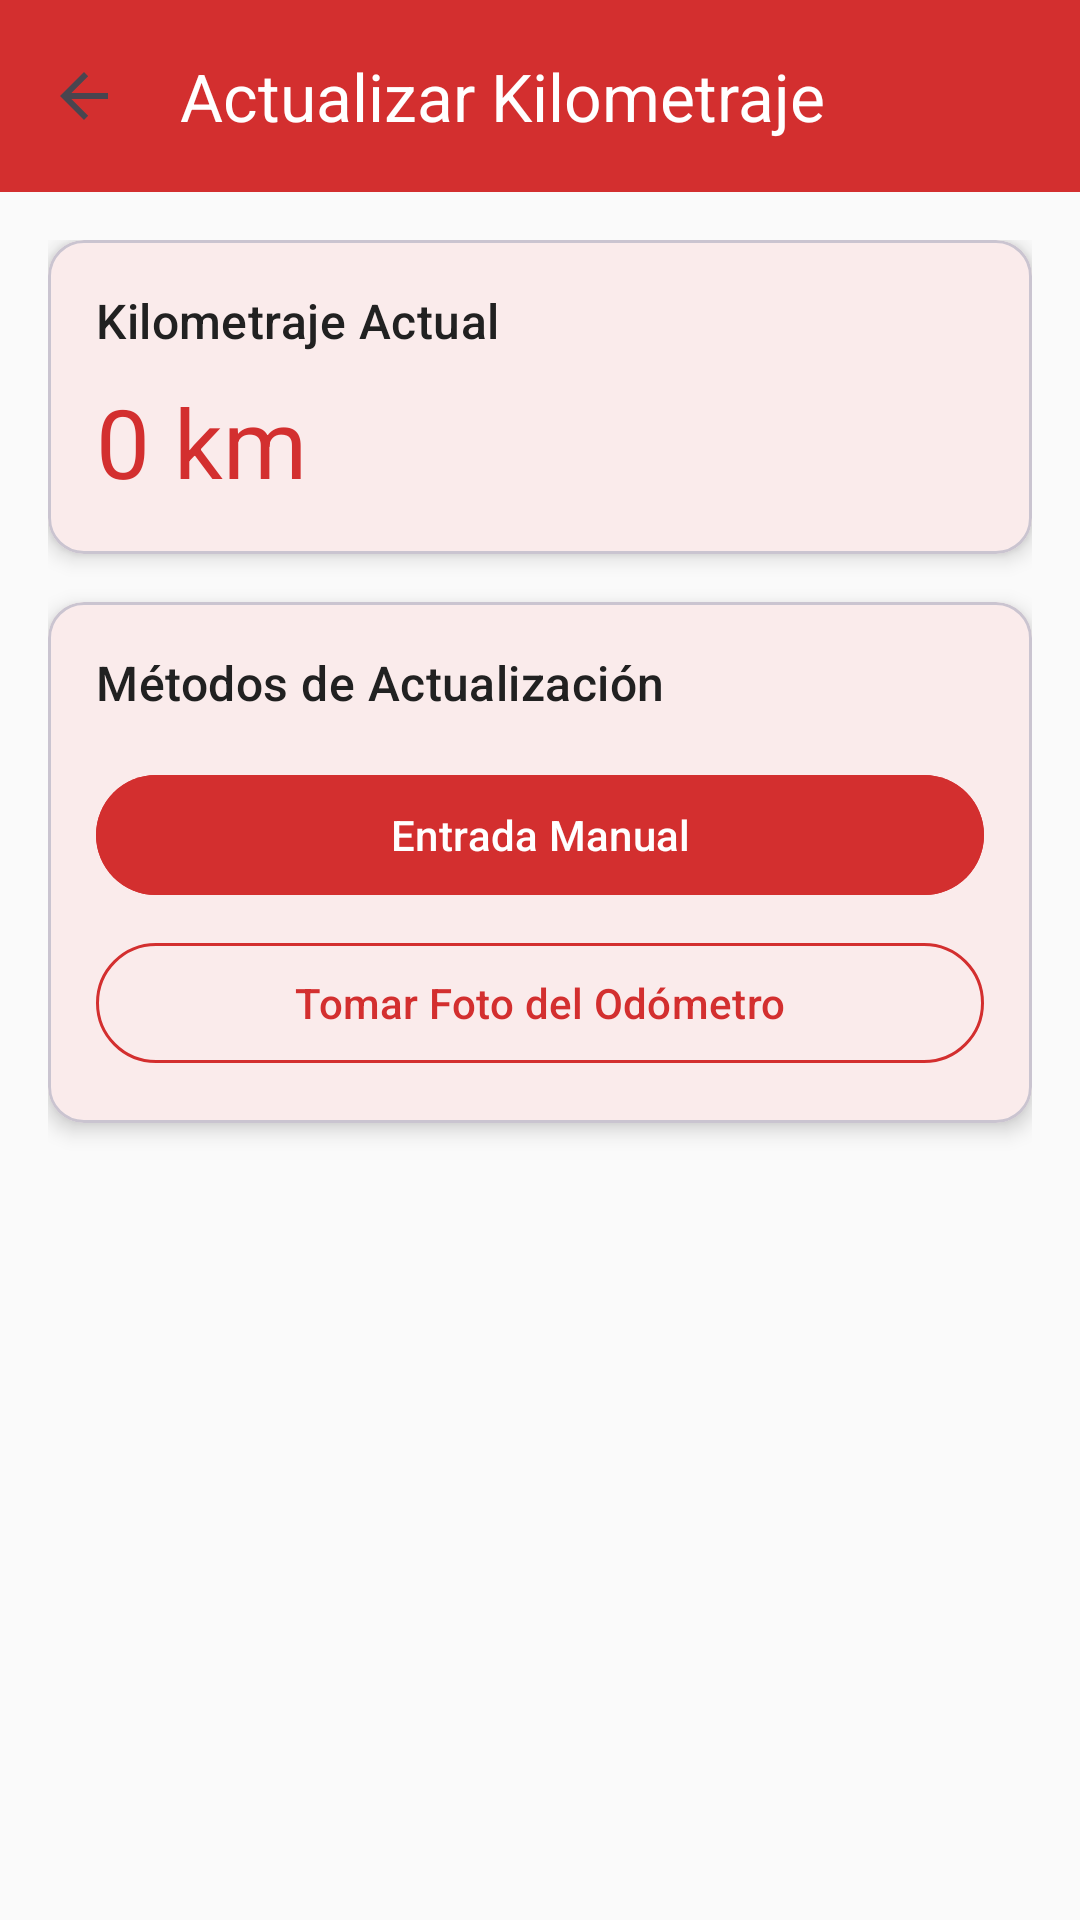

Produce the Android XML layout that renders to this screen, including the resource entries it uses.
<!-- AndroidManifest.xml: application theme Theme.Pitstop -->
<!-- res/layout/fragment_odometer_update.xml -->
<?xml version="1.0" encoding="utf-8"?>
<LinearLayout xmlns:android="http://schemas.android.com/apk/res/android"
    xmlns:app="http://schemas.android.com/apk/res-auto"
    xmlns:tools="http://schemas.android.com/tools"
    android:layout_width="match_parent"
    android:layout_height="match_parent"
    android:orientation="vertical"
    tools:context=".ui.fragments.OdometerUpdateFragment">

    <com.google.android.material.appbar.AppBarLayout
        android:layout_width="match_parent"
        android:layout_height="wrap_content"
        android:theme="@style/ThemeOverlay.AppCompat.Dark.ActionBar">

        <com.google.android.material.appbar.MaterialToolbar
            android:id="@+id/toolbar"
            android:layout_width="match_parent"
            android:layout_height="?attr/actionBarSize"
            android:background="?attr/colorPrimary"
            app:navigationIcon="?attr/homeAsUpIndicator"
            app:title="Actualizar Kilometraje"
            app:titleTextColor="@android:color/white" />

    </com.google.android.material.appbar.AppBarLayout>

    <ScrollView
        android:layout_width="match_parent"
        android:layout_height="match_parent"
        android:fillViewport="true">

        <LinearLayout
            android:layout_width="match_parent"
            android:layout_height="wrap_content"
            android:orientation="vertical"
            android:padding="16dp">


        
        <com.google.android.material.card.MaterialCardView
            android:layout_width="match_parent"
            android:layout_height="wrap_content"
            android:layout_marginBottom="16dp"
            app:cardCornerRadius="12dp"
            app:cardElevation="4dp">

            <LinearLayout
                android:layout_width="match_parent"
                android:layout_height="wrap_content"
                android:orientation="vertical"
                android:padding="16dp">

                <TextView
                    android:layout_width="wrap_content"
                    android:layout_height="wrap_content"
                    android:text="Kilometraje Actual"
                    android:textAppearance="@style/TextAppearance.Material3.TitleMedium"
                    android:textColor="?attr/colorOnSurface" />

                <TextView
                    android:id="@+id/current_km_display"
                    android:layout_width="wrap_content"
                    android:layout_height="wrap_content"
                    android:layout_marginTop="8dp"
                    android:text="0 km"
                    android:textAppearance="@style/TextAppearance.Material3.HeadlineLarge"
                    android:textColor="?attr/colorPrimary" />

            </LinearLayout>

        </com.google.android.material.card.MaterialCardView>

        
        <com.google.android.material.card.MaterialCardView
            android:layout_width="match_parent"
            android:layout_height="wrap_content"
            android:layout_marginBottom="16dp"
            app:cardCornerRadius="12dp"
            app:cardElevation="4dp">

            <LinearLayout
                android:layout_width="match_parent"
                android:layout_height="wrap_content"
                android:orientation="vertical"
                android:padding="16dp">

                <TextView
                    android:layout_width="wrap_content"
                    android:layout_height="wrap_content"
                    android:text="Métodos de Actualización"
                    android:textAppearance="@style/TextAppearance.Material3.TitleMedium"
                    android:textColor="?attr/colorOnSurface" />

                <com.google.android.material.button.MaterialButton
                    android:id="@+id/manual_input_button"
                    android:layout_width="match_parent"
                    android:layout_height="wrap_content"
                    android:layout_marginTop="16dp"
                    android:backgroundTint="@color/color_primary"
                    android:text="Entrada Manual"
                    app:icon="@drawable/ic_edit"
                    app:iconGravity="textStart" />

                <com.google.android.material.button.MaterialButton
                    android:id="@+id/camera_button"
                    android:layout_width="match_parent"
                    android:layout_height="wrap_content"
                    android:layout_marginTop="8dp"
                    android:text="Tomar Foto del Odómetro"
                    android:textColor="@color/color_primary"
                    app:icon="@drawable/ic_camera"
                    app:iconGravity="textStart"
                    app:strokeColor="@color/color_primary"
                    style="@style/Widget.Material3.Button.OutlinedButton" />

            </LinearLayout>

        </com.google.android.material.card.MaterialCardView>

        
        <com.google.android.material.card.MaterialCardView
            android:id="@+id/manual_input_card"
            android:layout_width="match_parent"
            android:layout_height="wrap_content"
            android:layout_marginBottom="16dp"
            android:visibility="gone"
            app:cardCornerRadius="12dp"
            app:cardElevation="4dp">

            <LinearLayout
                android:layout_width="match_parent"
                android:layout_height="wrap_content"
                android:orientation="vertical"
                android:padding="16dp">

                <TextView
                    android:layout_width="wrap_content"
                    android:layout_height="wrap_content"
                    android:text="Entrada Manual"
                    android:textAppearance="@style/TextAppearance.Material3.TitleMedium"
                    android:textColor="?attr/colorOnSurface" />

                <com.google.android.material.textfield.TextInputLayout
                    android:id="@+id/new_km_layout"
                    android:layout_width="match_parent"
                    android:layout_height="wrap_content"
                    android:layout_marginTop="16dp"
                    android:hint="Nuevo kilometraje"
                    app:endIconMode="clear_text"
                    app:suffixText="km">

                    <com.google.android.material.textfield.TextInputEditText
                        android:id="@+id/new_km_input"
                        android:layout_width="match_parent"
                        android:layout_height="wrap_content"
                        android:inputType="number" />

                </com.google.android.material.textfield.TextInputLayout>

                <com.google.android.material.button.MaterialButton
                    android:id="@+id/save_manual_button"
                    android:layout_width="match_parent"
                    android:layout_height="wrap_content"
                    android:layout_marginTop="16dp"
                    android:backgroundTint="@color/color_primary"
                    android:text="Guardar Kilometraje" />

            </LinearLayout>

        </com.google.android.material.card.MaterialCardView>

        
        <com.google.android.material.card.MaterialCardView
            android:id="@+id/camera_preview_card"
            android:layout_width="match_parent"
            android:layout_height="wrap_content"
            android:layout_marginBottom="16dp"
            android:visibility="gone"
            app:cardCornerRadius="12dp"
            app:cardElevation="4dp">

            <LinearLayout
                android:layout_width="match_parent"
                android:layout_height="wrap_content"
                android:orientation="vertical"
                android:padding="16dp">

                <TextView
                    android:layout_width="wrap_content"
                    android:layout_height="wrap_content"
                    android:text="Foto del Odómetro"
                    android:textAppearance="@style/TextAppearance.Material3.TitleMedium"
                    android:textColor="?attr/colorOnSurface" />

                <ImageView
                    android:id="@+id/odometer_preview"
                    android:layout_width="match_parent"
                    android:layout_height="200dp"
                    android:layout_marginTop="16dp"
                    android:contentDescription="Vista previa del odómetro"
                    android:scaleType="centerCrop"
                    app:srcCompat="@drawable/ic_camera" />

                <com.google.android.material.textfield.TextInputLayout
                    android:id="@+id/odometer_reading_layout"
                    android:layout_width="match_parent"
                    android:layout_height="wrap_content"
                    android:layout_marginTop="16dp"
                    android:hint="Lectura del odómetro"
                    app:suffixText="km">

                    <com.google.android.material.textfield.TextInputEditText
                        android:id="@+id/odometer_reading_input"
                        android:layout_width="match_parent"
                        android:layout_height="wrap_content"
                        android:inputType="number" />

                </com.google.android.material.textfield.TextInputLayout>

                <LinearLayout
                    android:layout_width="match_parent"
                    android:layout_height="wrap_content"
                    android:layout_marginTop="16dp"
                    android:orientation="horizontal">

                    <com.google.android.material.button.MaterialButton
                        android:id="@+id/retake_photo_button"
                        android:layout_width="0dp"
                        android:layout_height="wrap_content"
                        android:layout_marginEnd="8dp"
                        android:layout_weight="1"
                        android:text="Retomar"
                        android:textColor="@color/color_primary"
                        app:strokeColor="@color/color_primary"
                        style="@style/Widget.Material3.Button.OutlinedButton" />

                    <com.google.android.material.button.MaterialButton
                        android:id="@+id/save_photo_button"
                        android:layout_width="0dp"
                        android:layout_height="wrap_content"
                        android:layout_marginStart="8dp"
                        android:layout_weight="1"
                        android:backgroundTint="@color/color_primary"
                        android:text="Guardar" />

                </LinearLayout>

            </LinearLayout>

        </com.google.android.material.card.MaterialCardView>

        </LinearLayout>

    </ScrollView>

</LinearLayout>
<!-- resources referenced by this layout -->
<resources>
  <color name="color_primary">#D32F2F</color>
  <style name="Theme.Pitstop" parent="Base.Theme.Pitstop" />
  <style name="Base.Theme.Pitstop" parent="Theme.Material3.DayNight.NoActionBar">
          
          <item name="colorPrimary">@color/color_primary</item>
          <item name="colorOnPrimary">@color/color_on_primary</item>
          
          <item name="colorSecondary">@color/color_secondary</item>
          <item name="colorOnSecondary">@color/color_on_secondary</item>
          
          <item name="colorTertiary">@color/color_accent</item>
          <item name="colorOnTertiary">@color/white</item>
          
          <item name="android:colorBackground">@color/color_background</item>
          <item name="colorSurface">@color/color_surface</item>
          <item name="colorOnBackground">@color/color_on_background</item>
          <item name="colorOnSurface">@color/color_on_surface</item>
          
          
          <item name="colorError">@color/color_error</item>
          <item name="colorOnError">@color/white</item>
          
          
          <item name="android:statusBarColor">@color/color_primary_dark</item>
          <item name="android:windowLightStatusBar">false</item>
      </style>
  <color name="color_on_primary">#FFFFFF</color>
  <color name="color_secondary">#424242</color>
  <color name="color_on_secondary">#FFFFFF</color>
  <color name="color_accent">#FF5722</color>
  <color name="white">#FFFFFFFF</color>
  <color name="color_background">#FAFAFA</color>
  <color name="color_surface">#FFFFFF</color>
  <color name="color_on_background">#212121</color>
  <color name="color_on_surface">#212121</color>
  <color name="color_error">#F44336</color>
  <color name="color_primary_dark">#B71C1C</color>
</resources>
